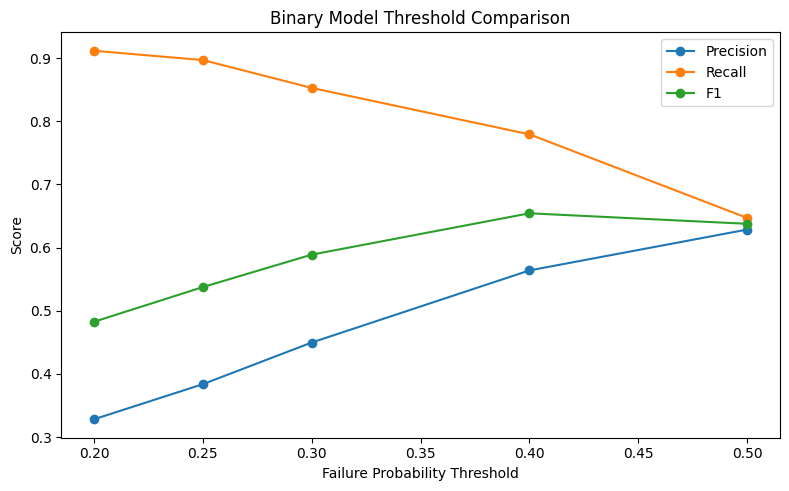

Data behind this chart, as committed beside it:
threshold, accuracy, precision, recall, f1, false_negative_rate, false_positive_rate, true_negatives, false_positives, false_negatives, true_positives
0.5, 0.975, 0.6286, 0.6471, 0.6377, 0.3529, 0.01346, 1906, 26, 24, 44
0.4, 0.972, 0.5638, 0.7794, 0.6543, 0.2206, 0.02122, 1891, 41, 15, 53
0.3, 0.9595, 0.4496, 0.8529, 0.5888, 0.1471, 0.03675, 1861, 71, 10, 58
0.25, 0.9475, 0.3836, 0.8971, 0.5374, 0.1029, 0.05072, 1834, 98, 7, 61
0.2, 0.9335, 0.328, 0.9118, 0.4825, 0.08824, 0.06573, 1805, 127, 6, 62
